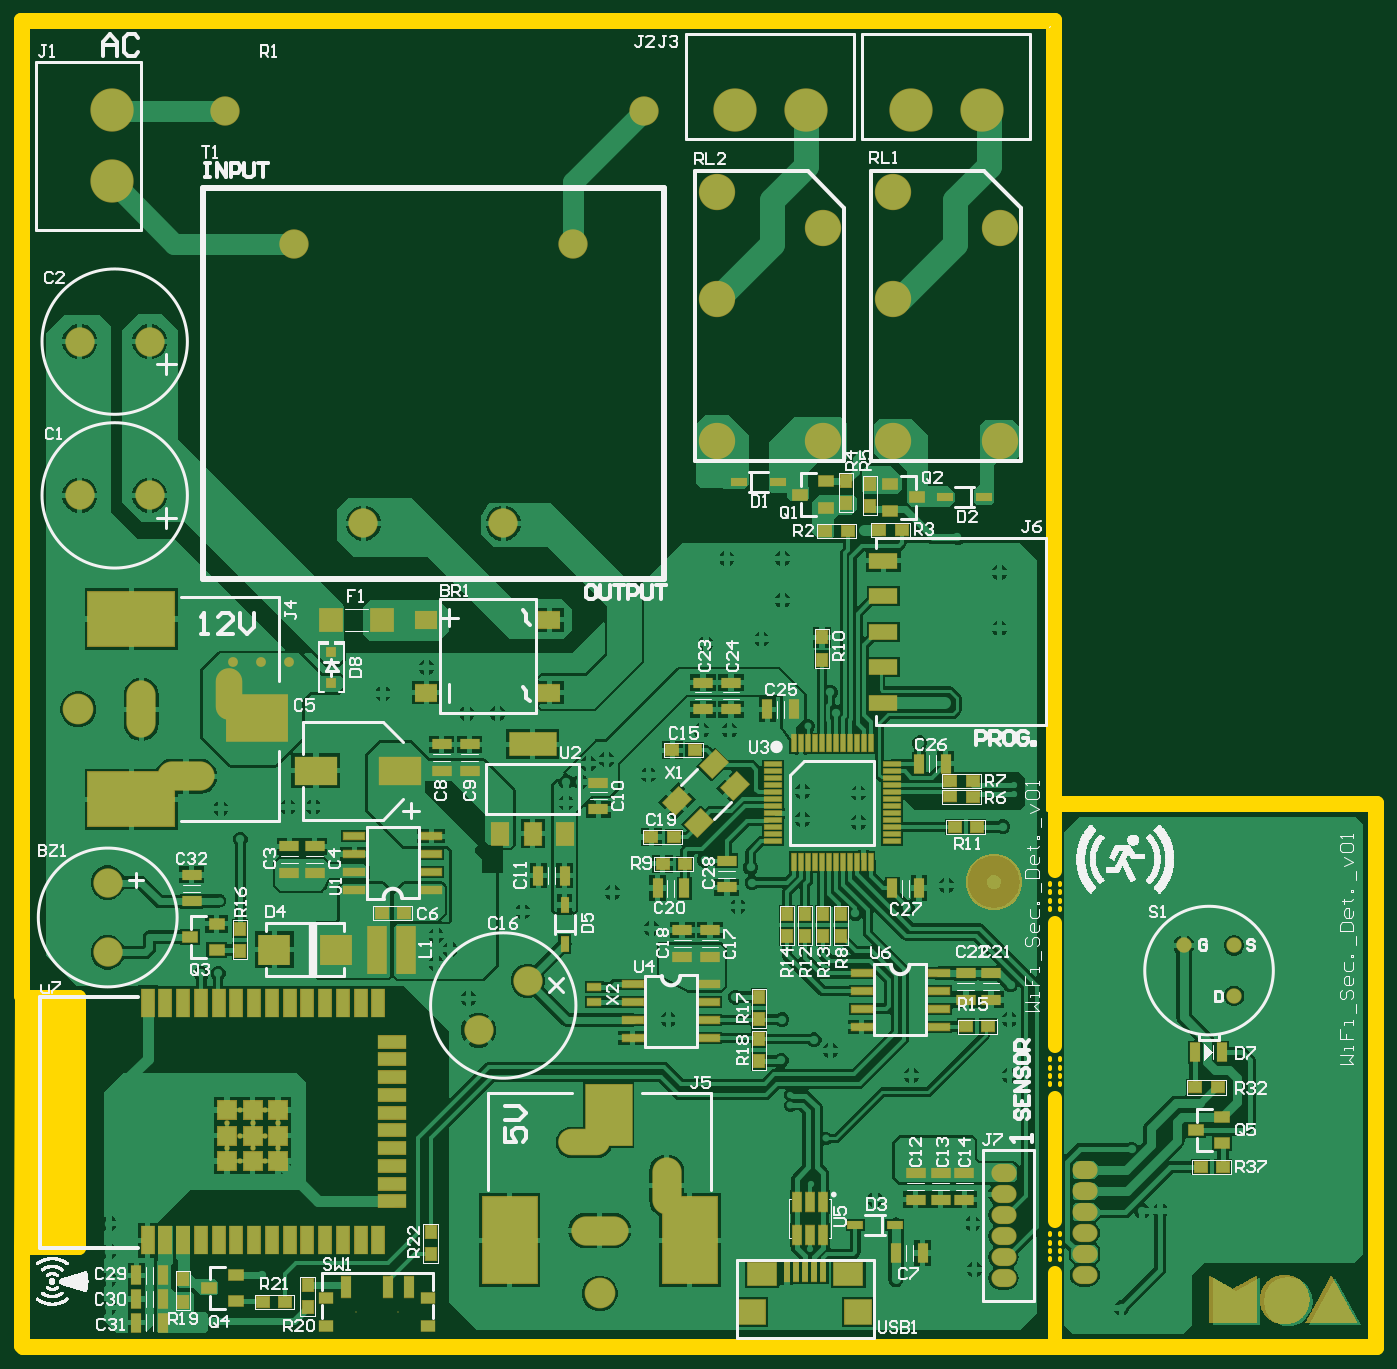
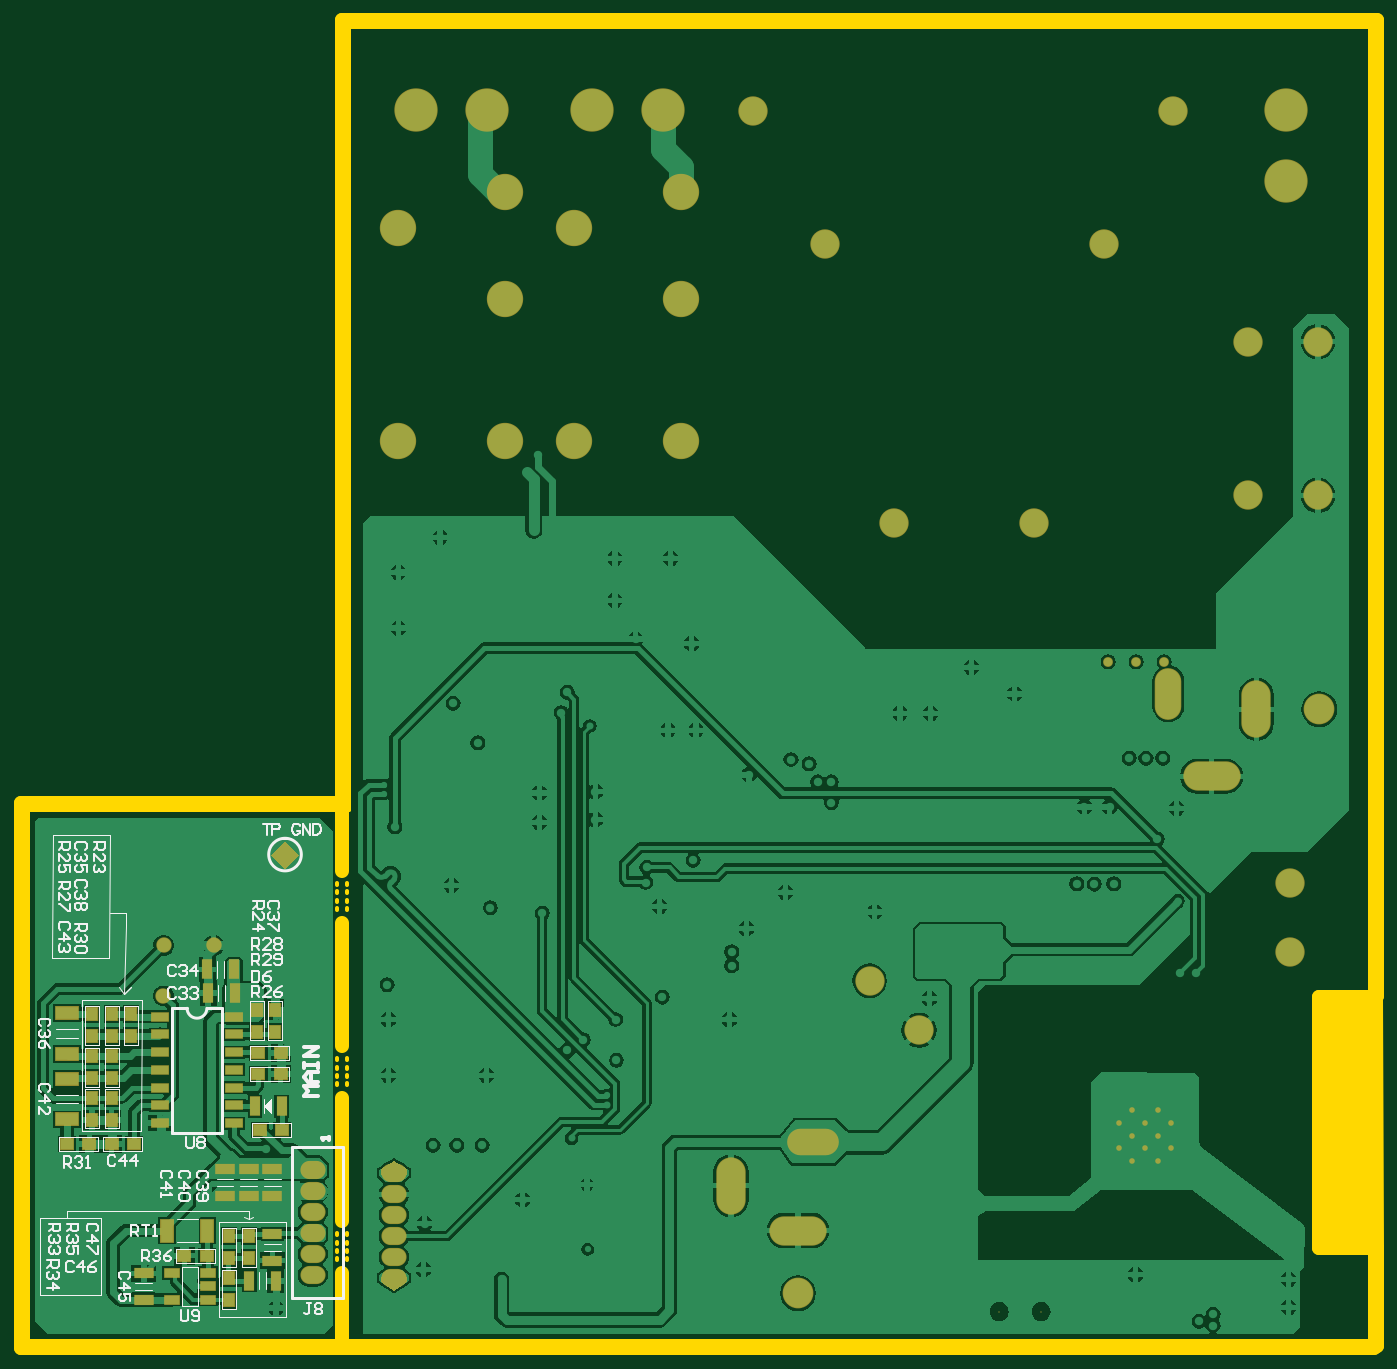
Circuit board: 10 layer files. Board 97.0 x 95.0 mm.
- bottom_copper: Mustafa_oguz_pcb.GBL (78033 bytes)
- bottom_silk: Mustafa_oguz_pcb.GBO (18846 bytes)
- paste: Mustafa_oguz_pcb.GBP (2010 bytes)
- bottom_mask: Mustafa_oguz_pcb.GBS (4052 bytes)
- outline: Mustafa_oguz_pcb.GKO (415 bytes)
- outline: Mustafa_oguz_pcb.GM1 (1714 bytes)
- top_copper: Mustafa_oguz_pcb.GTL (104597 bytes)
- top_silk: Mustafa_oguz_pcb.GTO (76494 bytes)
- paste: Mustafa_oguz_pcb.GTP (7322 bytes)
- top_mask: Mustafa_oguz_pcb.GTS (20662 bytes)

=== bottom_copper: Mustafa_oguz_pcb.GBL (78033 bytes, source omitted) ===
=== bottom_silk: Mustafa_oguz_pcb.GBO (18846 bytes, source omitted) ===
=== paste: Mustafa_oguz_pcb.GBP ===
G04*
G04 #@! TF.GenerationSoftware,Altium Limited,Altium Designer,23.4.1 (23)*
G04*
G04 Layer_Color=128*
%FSLAX25Y25*%
%MOIN*%
G70*
G04*
G04 #@! TF.SameCoordinates,01ECF62D-24FD-4C24-98F2-6CFE089B3EF1*
G04*
G04*
G04 #@! TF.FilePolarity,Positive*
G04*
G01*
G75*
%ADD21R,0.03150X0.05512*%
%ADD22R,0.04194X0.03494*%
%ADD23R,0.05512X0.03150*%
%ADD27R,0.03494X0.04194*%
%ADD174R,0.06693X0.03937*%
%ADD175R,0.05039X0.02677*%
%ADD176R,0.04724X0.02756*%
%ADD177R,0.03937X0.06693*%
D21*
X306496Y66142D02*
D03*
X313976D02*
D03*
X308071Y16929D02*
D03*
X315551D02*
D03*
X327165Y98032D02*
D03*
X319685D02*
D03*
X327362Y104724D02*
D03*
X319882D02*
D03*
D22*
X312993Y75197D02*
D03*
X306693D02*
D03*
X312993Y81102D02*
D03*
X306693D02*
D03*
X312599Y59449D02*
D03*
X306299D02*
D03*
X348031Y55512D02*
D03*
X354331D02*
D03*
X360630D02*
D03*
X366930D02*
D03*
X327559Y24016D02*
D03*
X333859D02*
D03*
D23*
X309055Y40945D02*
D03*
Y48425D02*
D03*
X315748Y40945D02*
D03*
Y48425D02*
D03*
X322441Y40945D02*
D03*
Y48425D02*
D03*
X309055Y22638D02*
D03*
Y30118D02*
D03*
X345276Y19094D02*
D03*
Y11614D02*
D03*
D27*
X308268Y87007D02*
D03*
Y93307D02*
D03*
X313386Y93307D02*
D03*
Y87007D02*
D03*
X348819Y92126D02*
D03*
Y85826D02*
D03*
X354331Y85826D02*
D03*
Y92126D02*
D03*
X359842Y85826D02*
D03*
Y92126D02*
D03*
X354331Y80315D02*
D03*
Y74015D02*
D03*
X359842Y74015D02*
D03*
Y80315D02*
D03*
X354331Y68504D02*
D03*
Y62204D02*
D03*
X359842Y68504D02*
D03*
Y62204D02*
D03*
X315748Y29528D02*
D03*
Y23227D02*
D03*
X321260Y29528D02*
D03*
Y23227D02*
D03*
Y17717D02*
D03*
Y11417D02*
D03*
D174*
X366929Y92323D02*
D03*
Y80905D02*
D03*
Y62402D02*
D03*
Y73819D02*
D03*
D175*
X319843Y61378D02*
D03*
Y66378D02*
D03*
Y71378D02*
D03*
Y76378D02*
D03*
Y81378D02*
D03*
Y86378D02*
D03*
Y91378D02*
D03*
X340787Y61378D02*
D03*
Y66378D02*
D03*
Y71378D02*
D03*
Y76378D02*
D03*
Y81378D02*
D03*
Y86378D02*
D03*
Y91378D02*
D03*
D176*
X327165Y11614D02*
D03*
Y15354D02*
D03*
Y19094D02*
D03*
X337402D02*
D03*
Y11614D02*
D03*
D177*
X338779Y31102D02*
D03*
X327362D02*
D03*
M02*

=== bottom_mask: Mustafa_oguz_pcb.GBS ===
G04*
G04 #@! TF.GenerationSoftware,Altium Limited,Altium Designer,23.4.1 (23)*
G04*
G04 Layer_Color=16711935*
%FSLAX25Y25*%
%MOIN*%
G70*
G04*
G04 #@! TF.SameCoordinates,01ECF62D-24FD-4C24-98F2-6CFE089B3EF1*
G04*
G04*
G04 #@! TF.FilePolarity,Negative*
G04*
G01*
G75*
%ADD21R,0.03150X0.05512*%
%ADD22R,0.04194X0.03494*%
%ADD23R,0.05512X0.03150*%
%ADD27R,0.03494X0.04194*%
%ADD56O,0.07087X0.05118*%
%ADD57C,0.10236*%
%ADD58C,0.08661*%
%ADD59O,0.08268X0.16142*%
%ADD60O,0.16142X0.08268*%
%ADD61O,0.07480X0.14567*%
%ADD62C,0.01575*%
%ADD63C,0.08268*%
%ADD64C,0.04331*%
%ADD65C,0.00394*%
%ADD66O,0.14567X0.07480*%
%ADD67C,0.12205*%
%ADD68C,0.02756*%
%ADD174R,0.06693X0.03937*%
%ADD175R,0.05039X0.02677*%
%ADD176R,0.04724X0.02756*%
%ADD177R,0.03937X0.06693*%
G36*
X271260Y18110D02*
Y16535D01*
X274803Y14173D01*
X278346Y16535D01*
Y18110D01*
X271260D01*
D02*
G37*
G36*
X278346Y46850D02*
Y48425D01*
X274803Y50787D01*
X271260Y48425D01*
Y46850D01*
X278346D01*
D02*
G37*
G36*
X305512Y140945D02*
X301575Y137008D01*
X305512Y133071D01*
X309449Y137008D01*
X305512Y140945D01*
D02*
G37*
D21*
X306496Y66142D02*
D03*
X313976D02*
D03*
X308071Y16929D02*
D03*
X315551D02*
D03*
X327165Y98032D02*
D03*
X319685D02*
D03*
X327362Y104724D02*
D03*
X319882D02*
D03*
D22*
X312993Y75197D02*
D03*
X306693D02*
D03*
X312993Y81102D02*
D03*
X306693D02*
D03*
X312599Y59449D02*
D03*
X306299D02*
D03*
X348031Y55512D02*
D03*
X354331D02*
D03*
X360630D02*
D03*
X366930D02*
D03*
X327559Y24016D02*
D03*
X333859D02*
D03*
D23*
X309055Y40945D02*
D03*
Y48425D02*
D03*
X315748Y40945D02*
D03*
Y48425D02*
D03*
X322441Y40945D02*
D03*
Y48425D02*
D03*
X309055Y22638D02*
D03*
Y30118D02*
D03*
X345276Y19094D02*
D03*
Y11614D02*
D03*
D27*
X308268Y87007D02*
D03*
Y93307D02*
D03*
X313386Y93307D02*
D03*
Y87007D02*
D03*
X348819Y92126D02*
D03*
Y85826D02*
D03*
X354331Y85826D02*
D03*
Y92126D02*
D03*
X359842Y85826D02*
D03*
Y92126D02*
D03*
X354331Y80315D02*
D03*
Y74015D02*
D03*
X359842Y74015D02*
D03*
Y80315D02*
D03*
X354331Y68504D02*
D03*
Y62204D02*
D03*
X359842Y68504D02*
D03*
Y62204D02*
D03*
X315748Y29528D02*
D03*
Y23227D02*
D03*
X321260Y29528D02*
D03*
Y23227D02*
D03*
Y17717D02*
D03*
Y11417D02*
D03*
D56*
X297702Y18576D02*
D03*
Y24481D02*
D03*
Y30387D02*
D03*
Y36292D02*
D03*
Y42198D02*
D03*
Y48103D02*
D03*
X274803Y17717D02*
D03*
Y23622D02*
D03*
Y29528D02*
D03*
Y35433D02*
D03*
Y41339D02*
D03*
Y47244D02*
D03*
D57*
X194055Y323583D02*
D03*
Y293583D02*
D03*
X224055Y313583D02*
D03*
X194055Y253583D02*
D03*
X224055D02*
D03*
X243661Y323583D02*
D03*
Y293583D02*
D03*
X273661Y313583D02*
D03*
X243661Y253583D02*
D03*
X273661D02*
D03*
D58*
X14173Y177953D02*
D03*
X161024Y13386D02*
D03*
D59*
X31890Y177953D02*
D03*
X179921Y43701D02*
D03*
D60*
X44488Y159055D02*
D03*
X161024Y31102D02*
D03*
D61*
X56693Y182283D02*
D03*
D62*
X56004Y54262D02*
D03*
Y61486D02*
D03*
X59616Y50650D02*
D03*
Y57874D02*
D03*
Y65098D02*
D03*
X63228Y54262D02*
D03*
Y61486D02*
D03*
X66840Y50650D02*
D03*
Y57874D02*
D03*
Y65098D02*
D03*
X70453Y54262D02*
D03*
Y61486D02*
D03*
D63*
X22441Y129134D02*
D03*
Y109449D02*
D03*
X140818Y101448D02*
D03*
X126899Y87529D02*
D03*
X55512Y346457D02*
D03*
X173622D02*
D03*
X34252Y238189D02*
D03*
X14567D02*
D03*
Y281496D02*
D03*
X34252D02*
D03*
X153543Y309055D02*
D03*
X74803D02*
D03*
X133858Y230315D02*
D03*
X94488D02*
D03*
D64*
X339706Y111430D02*
D03*
X325591Y111417D02*
D03*
X339764Y97244D02*
D03*
D65*
X104331Y8268D02*
D03*
X92520D02*
D03*
D66*
X156693Y55905D02*
D03*
D67*
X248661Y346850D02*
D03*
X268661D02*
D03*
X199055D02*
D03*
X219055D02*
D03*
X23622Y346614D02*
D03*
Y326614D02*
D03*
D68*
X57874Y191339D02*
D03*
X65748D02*
D03*
X73622D02*
D03*
D174*
X366929Y92323D02*
D03*
Y80905D02*
D03*
Y62402D02*
D03*
Y73819D02*
D03*
D175*
X319843Y61378D02*
D03*
Y66378D02*
D03*
Y71378D02*
D03*
Y76378D02*
D03*
Y81378D02*
D03*
Y86378D02*
D03*
Y91378D02*
D03*
X340787Y61378D02*
D03*
Y66378D02*
D03*
Y71378D02*
D03*
Y76378D02*
D03*
Y81378D02*
D03*
Y86378D02*
D03*
Y91378D02*
D03*
D176*
X327165Y11614D02*
D03*
Y15354D02*
D03*
Y19094D02*
D03*
X337402D02*
D03*
Y11614D02*
D03*
D177*
X338779Y31102D02*
D03*
X327362D02*
D03*
M02*

=== outline: Mustafa_oguz_pcb.GKO ===
G04*
G04 #@! TF.GenerationSoftware,Altium Limited,Altium Designer,23.4.1 (23)*
G04*
G04 Layer_Color=16711935*
%FSLAX25Y25*%
%MOIN*%
G70*
G04*
G04 #@! TF.SameCoordinates,01ECF62D-24FD-4C24-98F2-6CFE089B3EF1*
G04*
G04*
G04 #@! TF.FilePolarity,Positive*
G04*
G01*
G75*
%ADD12C,0.01000*%
D12*
X0Y0D02*
X377953D01*
Y149606D01*
X287402D02*
X377953D01*
X287402D02*
Y370079D01*
X0D02*
X287402D01*
X0Y0D02*
Y370079D01*
M02*

=== outline: Mustafa_oguz_pcb.GM1 ===
G04*
G04 #@! TF.GenerationSoftware,Altium Limited,Altium Designer,23.4.1 (23)*
G04*
G04 Layer_Color=4660084*
%FSLAX25Y25*%
%MOIN*%
G70*
G04*
G04 #@! TF.SameCoordinates,01ECF62D-24FD-4C24-98F2-6CFE089B3EF1*
G04*
G04*
G04 #@! TF.FilePolarity,Positive*
G04*
G01*
G75*
%ADD16C,0.01181*%
%ADD178C,0.03937*%
D16*
X290748Y22736D02*
Y23327D01*
Y25000D02*
Y25591D01*
Y27362D02*
Y27953D01*
Y29724D02*
Y30315D01*
X287992Y29724D02*
Y30315D01*
Y27362D02*
Y27953D01*
Y25000D02*
Y25591D01*
Y22736D02*
Y23327D01*
X290748Y72047D02*
Y72638D01*
Y74311D02*
Y74902D01*
Y76673D02*
Y77264D01*
Y79036D02*
Y79626D01*
X287992Y79036D02*
Y79626D01*
Y76673D02*
Y77264D01*
Y74311D02*
Y74902D01*
Y72047D02*
Y72638D01*
X290748Y128347D02*
Y128937D01*
Y126083D02*
Y126673D01*
Y123721D02*
Y124311D01*
Y121358D02*
Y121949D01*
X287992Y121358D02*
Y121949D01*
Y123721D02*
Y124311D01*
Y126083D02*
Y126673D01*
Y128347D02*
Y128937D01*
D178*
X-1969Y26181D02*
X-1772Y96850D01*
X394Y96260D01*
X197Y26181D02*
X394Y96260D01*
X197Y26181D02*
X3150Y26378D01*
X2953Y96653D02*
X3150Y26378D01*
X2953Y96653D02*
X6299Y96850D01*
X6201Y26181D02*
X6299Y96850D01*
X6201Y26181D02*
X12008Y26772D01*
X11811Y96653D02*
X12008Y26772D01*
X-1772Y96850D02*
X14370D01*
Y26181D02*
Y96850D01*
X-1969Y26181D02*
X14370D01*
X-1772Y96850D02*
X9646D01*
X-1959Y97038D02*
X-1772Y96850D01*
X-1959Y97038D02*
Y372047D01*
X289370D01*
Y151575D02*
Y372047D01*
X-1378Y-1969D02*
X379921D01*
X-1969Y-1378D02*
X-1378Y-1969D01*
X-1969Y-1378D02*
Y26181D01*
X379921Y151575D02*
X379921Y-1969D01*
X289370Y151575D02*
X379921D01*
X9646Y96850D02*
X9843Y26181D01*
X-1969D02*
X9843D01*
X289370Y-1575D02*
Y19193D01*
Y33858D02*
Y51181D01*
Y68504D01*
Y83169D02*
Y100492D01*
Y117815D01*
Y132480D02*
Y151575D01*
M02*

=== top_copper: Mustafa_oguz_pcb.GTL (104597 bytes, source omitted) ===
=== top_silk: Mustafa_oguz_pcb.GTO (76494 bytes, source omitted) ===
=== paste: Mustafa_oguz_pcb.GTP (7322 bytes, source omitted) ===
=== top_mask: Mustafa_oguz_pcb.GTS (20662 bytes, source omitted) ===
